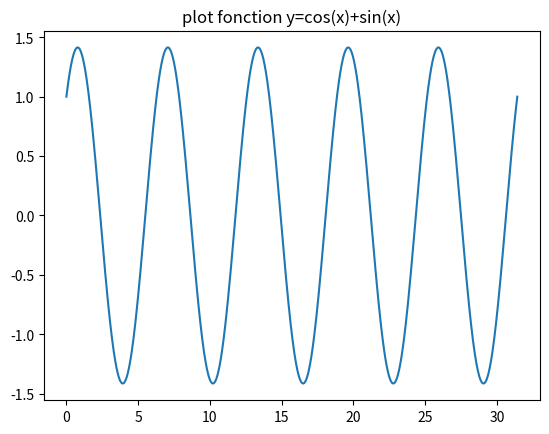

Here is the Python script that generated this plot: (Note: this script raises an exception after producing the figure.)
import numpy
from matplotlib import pyplot
%matplotlib inline

x = numpy.linspace(0 ,10*numpy.pi, 10**3)
y = numpy.sin(x) + numpy.cos(x)

pyplot.plot(x,y)
pyplot.title('plot fonction y=cos(x)+sin(x)')

from ipywidgets import interact
import matplotlib.pyplot as plt
import numpy as np
%matplotlib inline

def func_plot(k=1):
    x = np.linspace(-2, 2, 200)
    plt.plot(x, np.sin(2*np.pi*k*x))
    plt.show()

interact(func_plot, k=(1, 10))

from ipywidgets import IntSlider, IntText, link
w = IntSlider()
x = IntText()
link((w, 'value'), (x, 'value'))
display(w)
display(x)